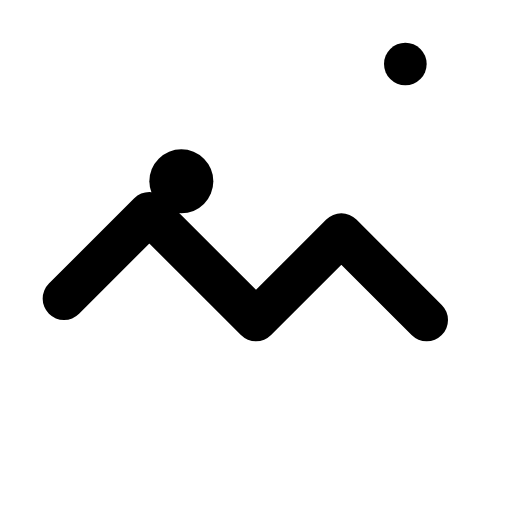
t = 0.00 s
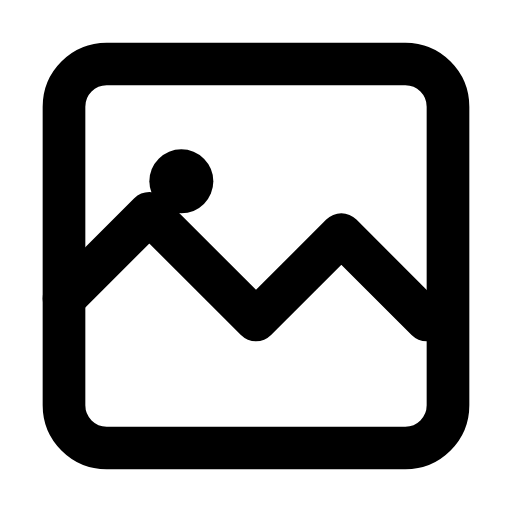
t = 0.75 s
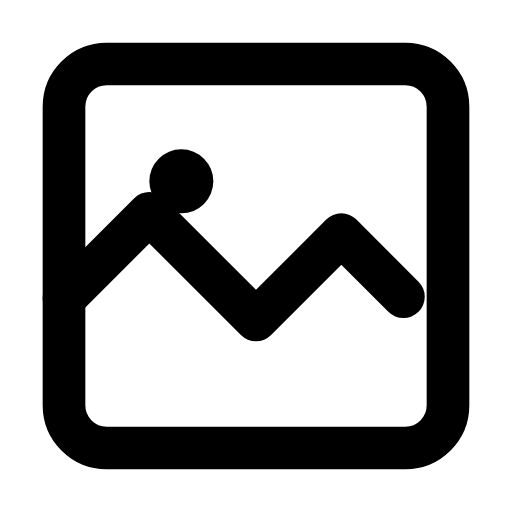
t = 1.60 s
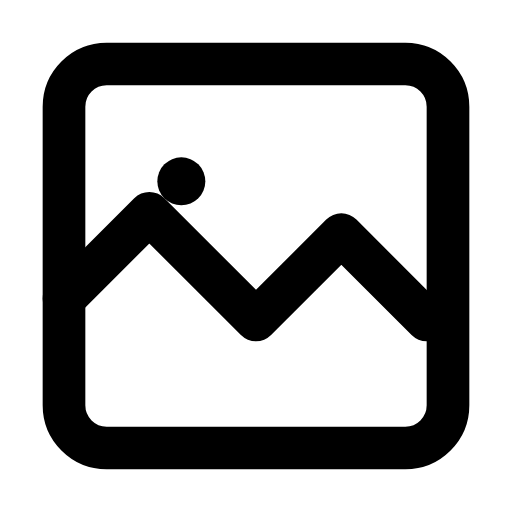
t = 2.35 s
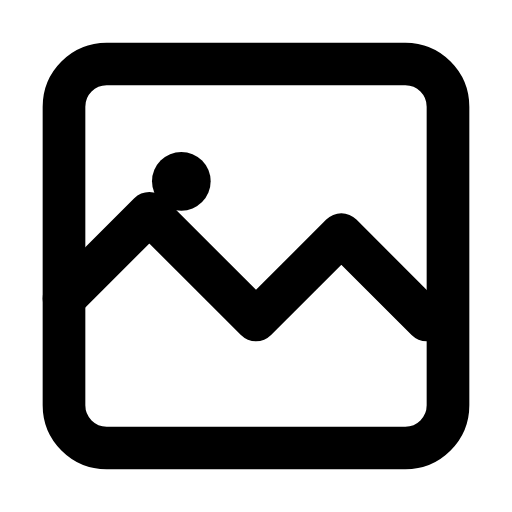
t = 3.35 s
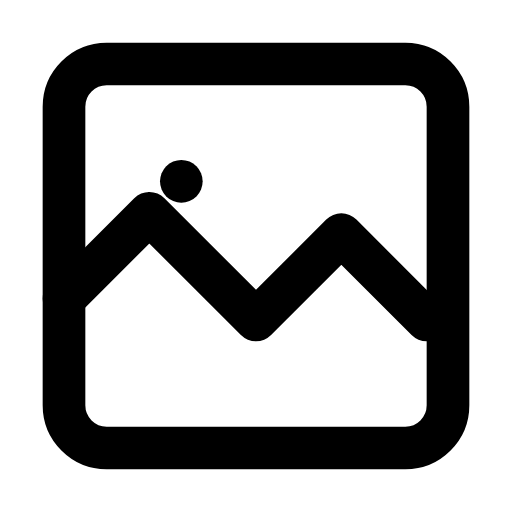
t = 4.10 s

The animated SVG that drew these frames (rendered in a browser with its animation timeline set to each time). Animation: 4 SMIL elements (animate=4); one cycle of 4.10 s, repeats indefinitely.

<?xml version="1.0" encoding="UTF-8"?>
<svg width="24" height="24" viewBox="0 0 24 24" fill="none" xmlns="http://www.w3.org/2000/svg">
    <g>
        <path d="M19 3H5C3.89543 3 3 3.89543 3 5V19C3 20.1046 3.89543 21 5 21H19C20.1046 21 21 20.1046 21 19V5C21 3.89543 20.1046 3 19 3Z" stroke="currentColor" stroke-width="2" stroke-linecap="round">
            <animate attributeName="stroke-dasharray" from="0 100" to="100 100" dur="1s" fill="freeze"/>
        </path>
        <path d="M3 14l4-4 5 5 4-4 4 4" stroke="currentColor" stroke-width="2" stroke-linecap="round" stroke-linejoin="round">
            <animate attributeName="stroke-dasharray" from="0 30" to="30 30" dur="0.8s" begin="1s" fill="freeze"/>
        </path>
        <circle cx="8.5" cy="8.5" r="1.5" fill="currentColor">
            <animate attributeName="opacity" from="0" to="1" dur="0.3s" begin="1.8s" fill="freeze"/>
            <animate attributeName="r" values="1;1.5;1" dur="2s" begin="2.1s" repeatCount="indefinite"/>
        </circle>
    </g>
</svg>
